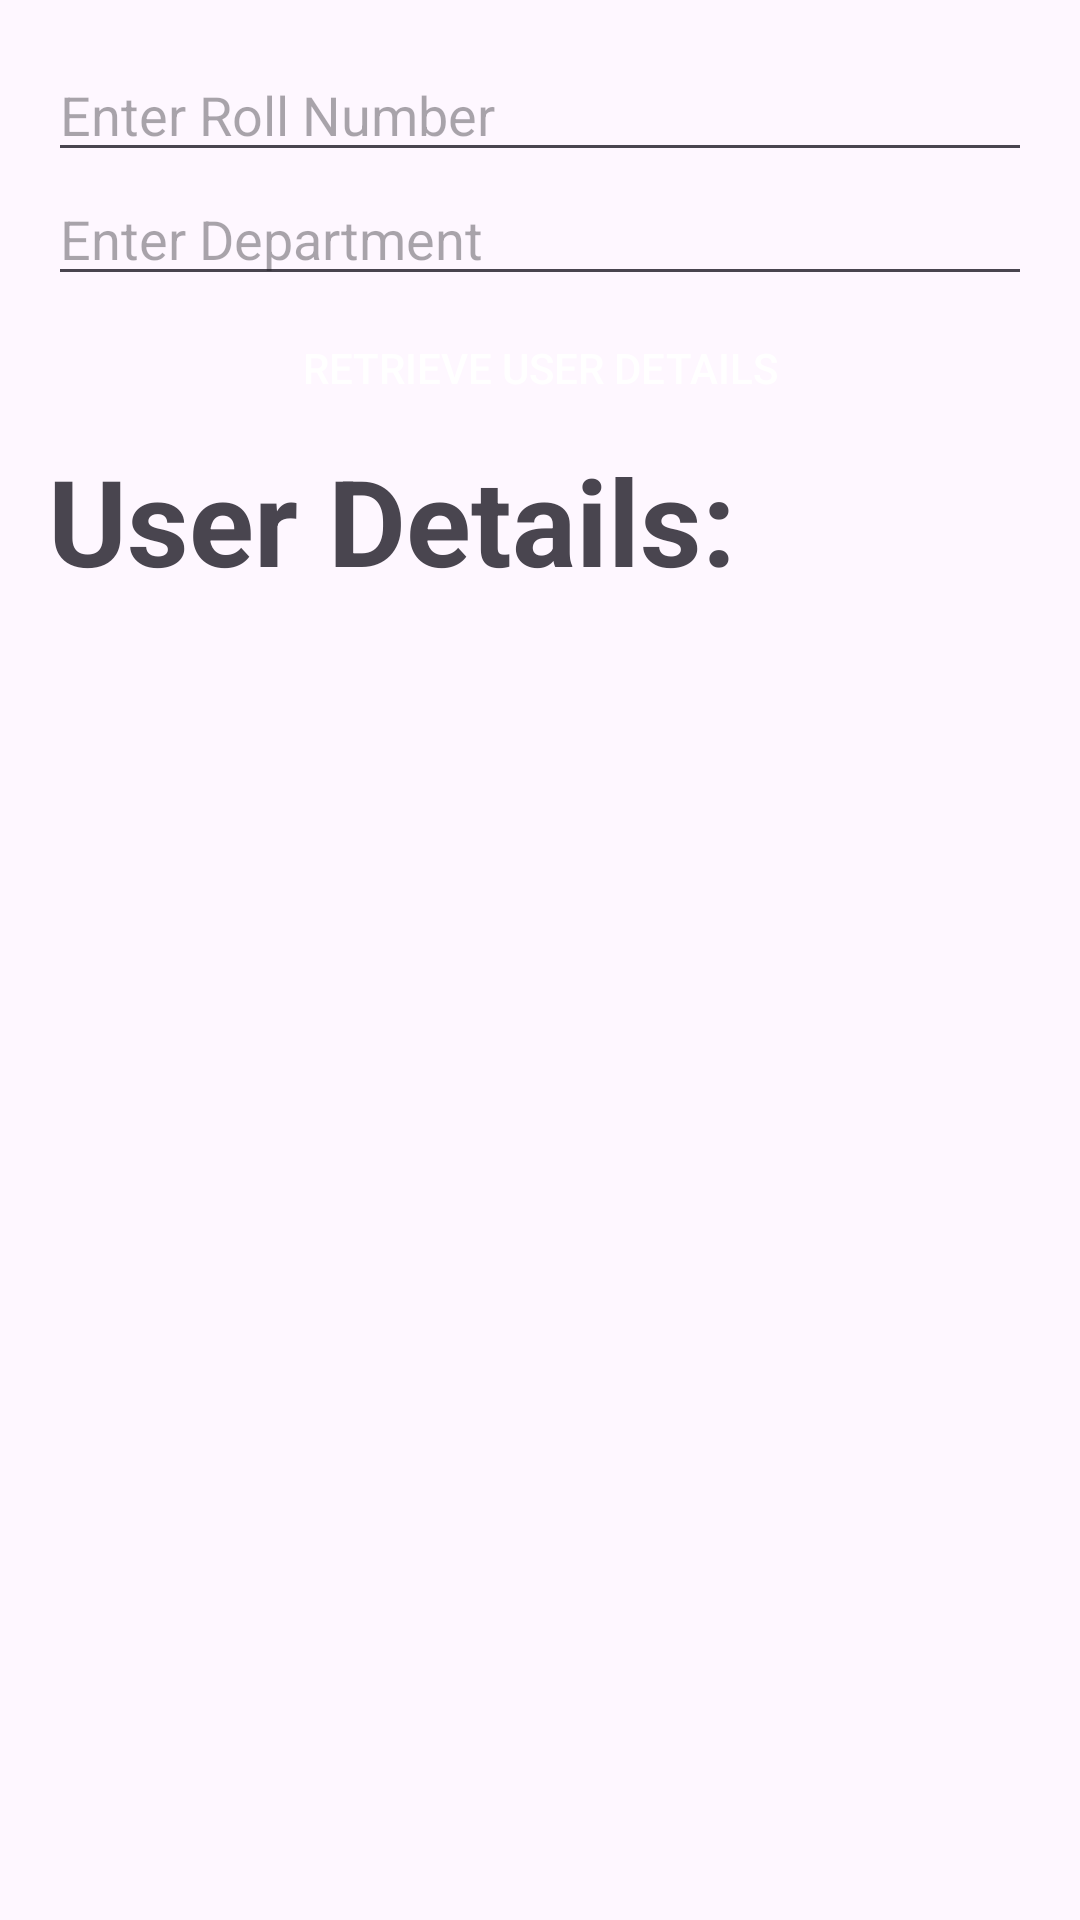

Write the Android layout XML for this screen, with the resource values it uses.
<!-- AndroidManifest.xml: application theme Theme.CampusEventsStaff -->
<!-- res/layout/activity_view_students_details.xml -->
<?xml version="1.0" encoding="utf-8"?>
<RelativeLayout xmlns:android="http://schemas.android.com/apk/res/android"
    android:layout_width="match_parent"
    android:layout_height="match_parent"
    android:orientation="vertical"
    android:padding="16dp"
    android:background="@drawable/bg3"
    >

    <TextView
        android:id="@+id/userDetailsTextView"
        android:layout_width="wrap_content"
        android:layout_height="wrap_content"
        android:text="User Details:"
        android:textSize="40dp"
        android:textStyle="bold"
        android:layout_below="@+id/buttonRetrieve"
        android:gravity="center"
        android:textAlignment="gravity"
        />

    <EditText
        android:id="@+id/editTextRollNo"
        android:layout_width="match_parent"
        android:layout_height="wrap_content"
        android:hint="Enter Roll Number"
        android:inputType="text" />

    <EditText
        android:id="@+id/editTextDept"
        android:layout_width="match_parent"
        android:layout_height="wrap_content"
        android:hint="Enter Department"
        android:inputType="text"
        android:layout_below="@+id/editTextRollNo"/>

    <Button
        android:id="@+id/buttonRetrieve"
        android:layout_width="match_parent"
        android:layout_height="wrap_content"
        android:text="Retrieve User Details"
        android:background="@drawable/btn"
        android:textColor="@color/white"
        android:layout_below="@+id/editTextDept"/>

</RelativeLayout>
<!-- resources referenced by this layout -->
<resources>
  <style name="Theme.CampusEventsStaff" parent="Base.Theme.CampusEventsStaff" />
  <style name="Base.Theme.CampusEventsStaff" parent="Theme.Material3.DayNight.NoActionBar">
          
          <item name="colorPrimary">#1f0037</item>
      </style>
  <!-- not gathered from this repository: default colours our renderer supplied (Android Studio template values) -->
  <color name="white">#FFFFFFFF</color>
</resources>
